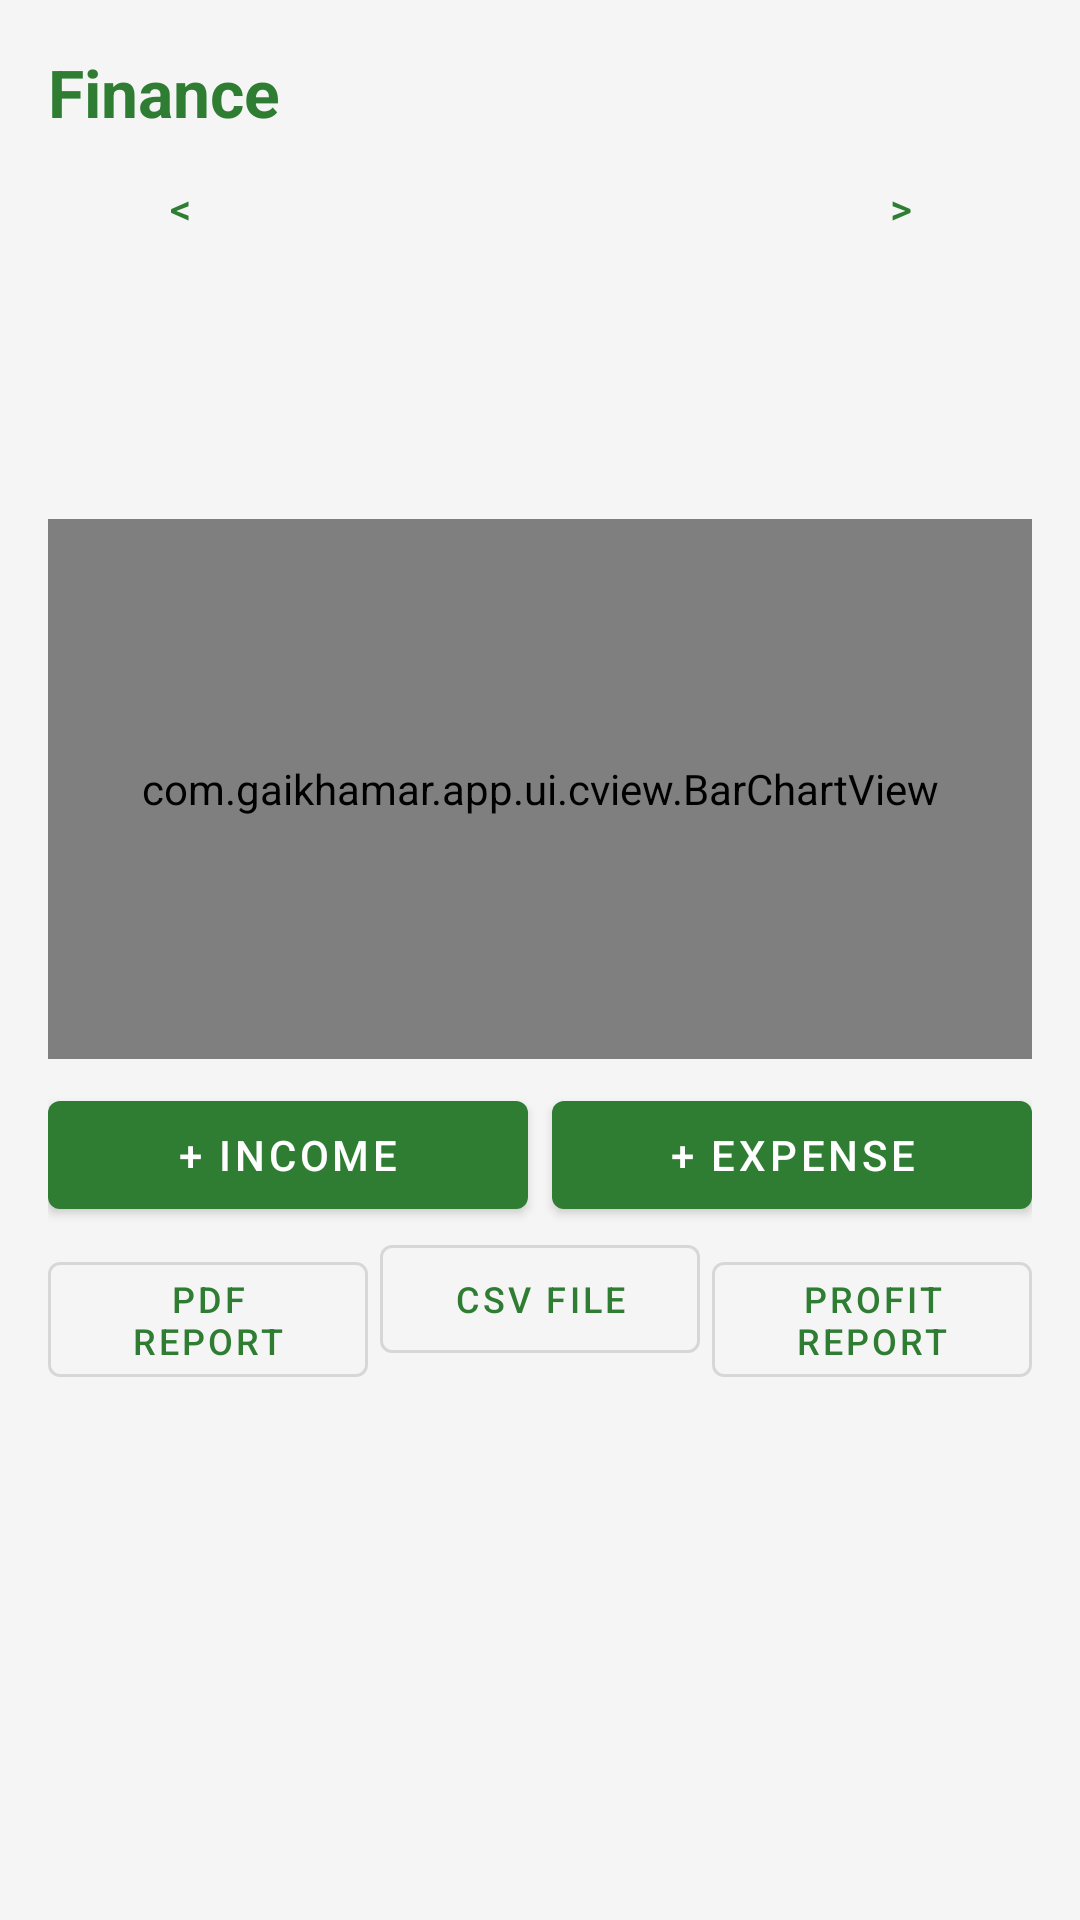

Layout XML and referenced resources for this Android screen:
<!-- AndroidManifest.xml: application theme Theme.GaiKhamar -->
<!-- res/layout/activity_finance.xml -->
<?xml version="1.0" encoding="utf-8"?>
<ScrollView xmlns:android="http://schemas.android.com/apk/res/android"
    android:layout_width="match_parent"
    android:layout_height="match_parent"
    android:background="@color/grey_100">

    <LinearLayout
        android:layout_width="match_parent"
        android:layout_height="wrap_content"
        android:orientation="vertical"
        android:padding="16dp">

        <TextView
            android:layout_width="wrap_content"
            android:layout_height="wrap_content"
            android:text="@string/finance"
            android:textColor="@color/green_700"
            android:textSize="22sp"
            android:textStyle="bold" />

        <LinearLayout
            android:layout_width="match_parent"
            android:layout_height="wrap_content"
            android:gravity="center_vertical"
            android:orientation="horizontal">

            <com.google.android.material.button.MaterialButton
                android:id="@+id/btnPrev"
                style="@style/Widget.MaterialComponents.Button.TextButton"
                android:layout_width="wrap_content"
                android:layout_height="wrap_content"
                android:text="&lt;" />

            <TextView
                android:id="@+id/tvMonth"
                android:layout_width="0dp"
                android:layout_height="wrap_content"
                android:layout_weight="1"
                android:gravity="center"
                android:textSize="18sp"
                android:textStyle="bold" />

            <com.google.android.material.button.MaterialButton
                android:id="@+id/btnNext"
                style="@style/Widget.MaterialComponents.Button.TextButton"
                android:layout_width="wrap_content"
                android:layout_height="wrap_content"
                android:text="&gt;" />
        </LinearLayout>

        <TextView
            android:id="@+id/tvIncome"
            android:layout_width="wrap_content"
            android:layout_height="wrap_content"
            android:textColor="@color/green_700"
            android:textSize="16sp" />

        <TextView
            android:id="@+id/tvExpense"
            android:layout_width="wrap_content"
            android:layout_height="wrap_content"
            android:textColor="@color/red_600"
            android:textSize="16sp" />

        <TextView
            android:id="@+id/tvProfit"
            android:layout_width="wrap_content"
            android:layout_height="wrap_content"
            android:textSize="18sp"
            android:textStyle="bold" />

        <com.gaikhamar.app.ui.cview.BarChartView
            android:id="@+id/chart"
            android:layout_width="match_parent"
            android:layout_height="180dp"
            android:layout_marginTop="12dp" />

        <LinearLayout
            android:layout_width="match_parent"
            android:layout_height="wrap_content"
            android:layout_marginTop="8dp"
            android:orientation="horizontal">

            <com.google.android.material.button.MaterialButton
                android:id="@+id/btnAddIncome"
                android:layout_width="0dp"
                android:layout_height="wrap_content"
                android:layout_marginEnd="4dp"
                android:layout_weight="1"
                android:text="@string/add_income" />

            <com.google.android.material.button.MaterialButton
                android:id="@+id/btnAddExpense"
                android:layout_width="0dp"
                android:layout_height="wrap_content"
                android:layout_marginStart="4dp"
                android:layout_weight="1"
                android:text="@string/add_expense" />
        </LinearLayout>

        <LinearLayout
            android:layout_width="match_parent"
            android:layout_height="wrap_content"
            android:orientation="horizontal">

            <com.google.android.material.button.MaterialButton
                android:id="@+id/btnPdf"
                style="@style/Widget.MaterialComponents.Button.OutlinedButton"
                android:layout_width="0dp"
                android:layout_height="wrap_content"
                android:layout_marginEnd="4dp"
                android:layout_weight="1"
                android:text="@string/export_pdf"
                android:textSize="12sp" />

            <com.google.android.material.button.MaterialButton
                android:id="@+id/btnCsv"
                style="@style/Widget.MaterialComponents.Button.OutlinedButton"
                android:layout_width="0dp"
                android:layout_height="wrap_content"
                android:layout_marginEnd="4dp"
                android:layout_weight="1"
                android:text="@string/export_csv"
                android:textSize="12sp" />

            <com.google.android.material.button.MaterialButton
                android:id="@+id/btnProfit"
                style="@style/Widget.MaterialComponents.Button.OutlinedButton"
                android:layout_width="0dp"
                android:layout_height="wrap_content"
                android:layout_weight="1"
                android:text="@string/profit_report"
                android:textSize="12sp" />
        </LinearLayout>

        <TextView
            android:id="@+id/tvEmpty"
            android:layout_width="match_parent"
            android:layout_height="wrap_content"
            android:layout_marginTop="16dp"
            android:gravity="center"
            android:text="@string/no_finance"
            android:visibility="gone" />

        <androidx.recyclerview.widget.RecyclerView
            android:id="@+id/recycler"
            android:layout_width="match_parent"
            android:layout_height="wrap_content"
            android:layout_marginTop="8dp"
            android:nestedScrollingEnabled="false" />
    </LinearLayout>
</ScrollView>
<!-- resources referenced by this layout -->
<resources>
  <color name="green_700">#2E7D32</color>
  <color name="grey_100">#F5F5F5</color>
  <color name="red_600">#E53935</color>
  <string name="add_expense">+ Expense</string>
  <string name="add_income">+ Income</string>
  <string name="export_csv">CSV file</string>
  <string name="export_pdf">PDF report</string>
  <string name="finance">Finance</string>
  <string name="no_finance">No records this month.</string>
  <string name="profit_report">Profit report</string>
  <style name="Theme.GaiKhamar" parent="Theme.MaterialComponents.Light.NoActionBar">
          <item name="colorPrimary">@color/green_700</item>
          <item name="colorPrimaryVariant">@color/green_900</item>
          <item name="colorOnPrimary">@color/white</item>
          <item name="colorSecondary">@color/amber_700</item>
          <item name="colorOnSecondary">@color/black</item>
          <item name="android:statusBarColor">@color/green_900</item>
      </style>
  <color name="green_900">#1B5E20</color>
  <color name="white">#FFFFFFFF</color>
  <color name="amber_700">#FFA000</color>
  <color name="black">#FF000000</color>
</resources>
